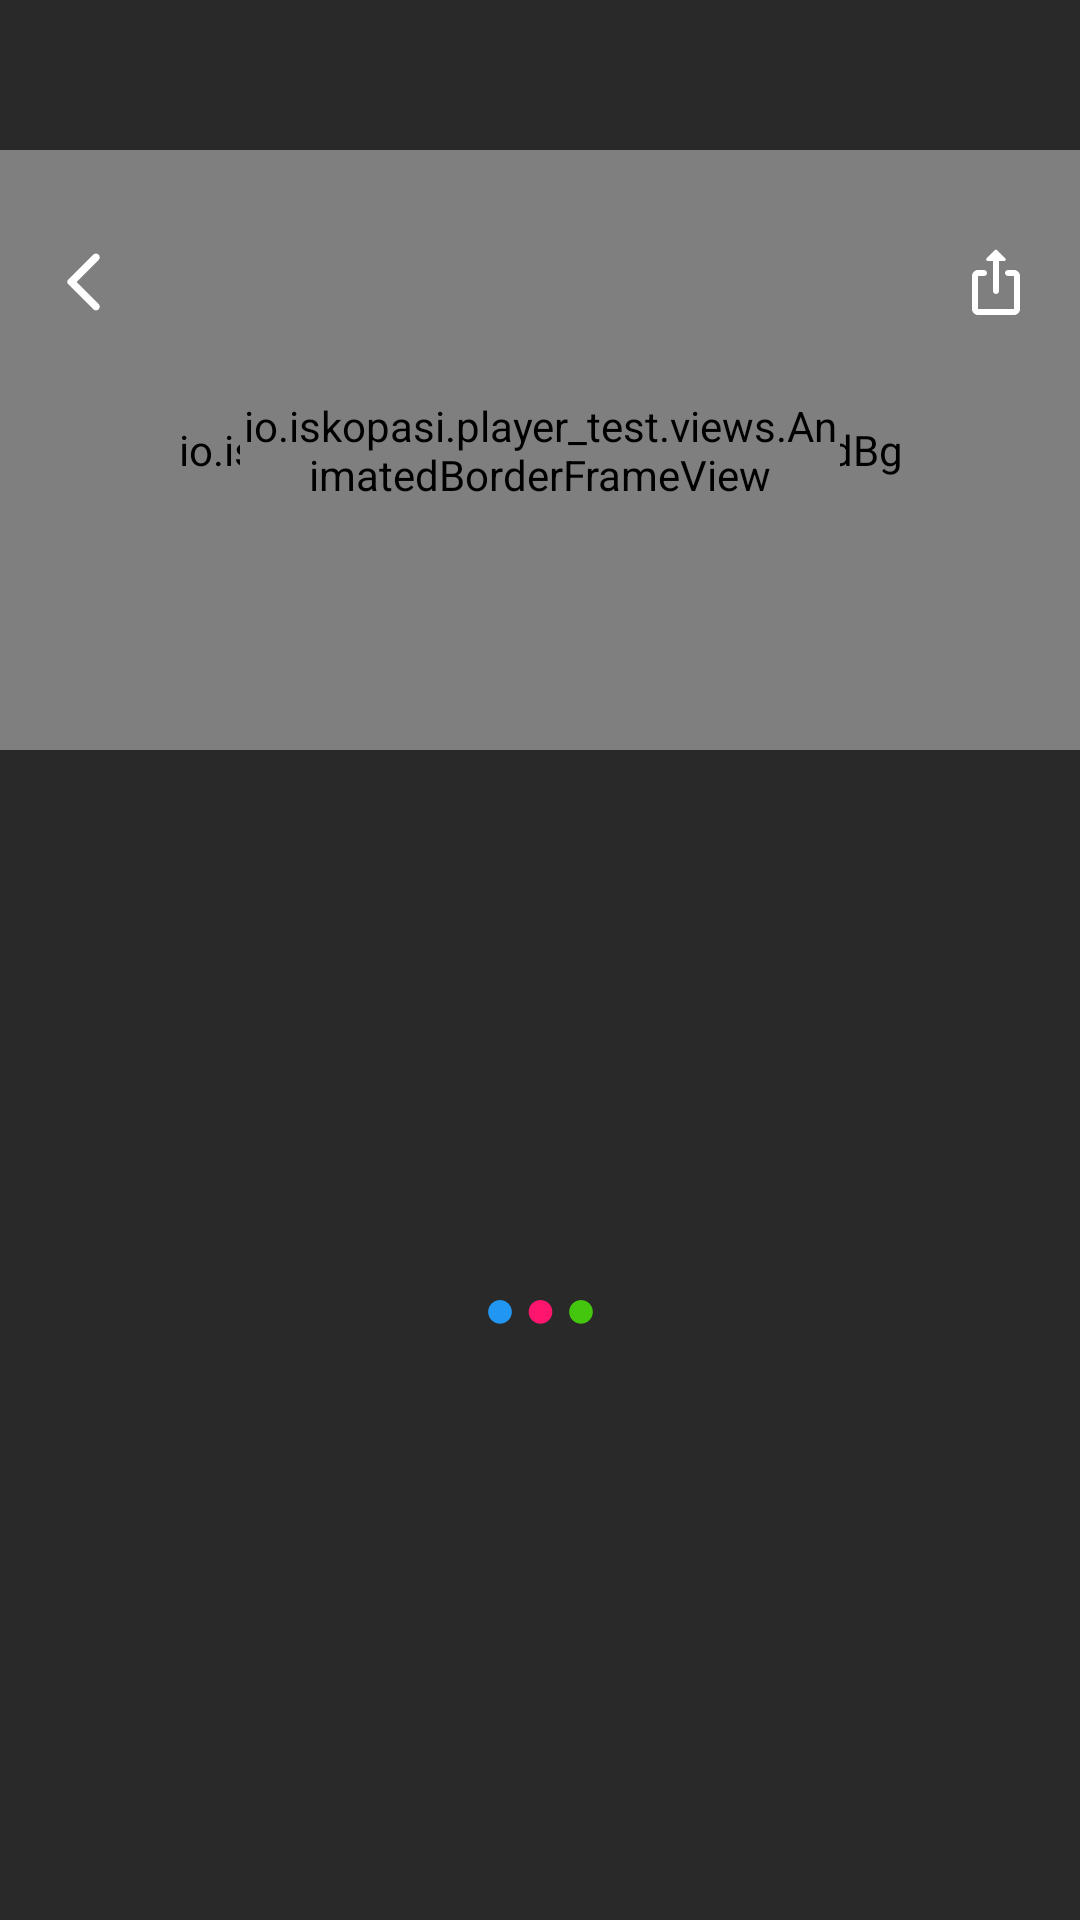

This screen was rendered from an Android layout file. Write that file and the resources it references.
<!-- AndroidManifest.xml: application theme Theme.Player_test -->
<!-- res/layout/fragment_info.xml -->
<?xml version="1.0" encoding="utf-8"?>
<androidx.constraintlayout.widget.ConstraintLayout xmlns:android="http://schemas.android.com/apk/res/android"
    xmlns:app="http://schemas.android.com/apk/res-auto"
    xmlns:tools="http://schemas.android.com/tools"
    android:id="@+id/constr"
    android:layout_width="match_parent"
    android:layout_height="match_parent"
    android:background="@color/splash_bg"
    android:clickable="true">

    <ImageView
        android:id="@+id/image_bg"
        android:layout_width="match_parent"
        android:layout_height="250dp"
        android:layout_gravity="center"
        android:cropToPadding="false"
        android:scaleType="centerCrop"
        tools:src="@drawable/i7"
        app:layout_constraintEnd_toEndOf="parent"
        app:layout_constraintStart_toStartOf="parent"
        app:layout_constraintTop_toTopOf="parent" />

    <androidx.constraintlayout.widget.ConstraintLayout
        android:id="@+id/constraintLayout"
        android:layout_width="match_parent"
        android:layout_height="0dp"
        app:layout_constraintBottom_toBottomOf="parent"
        app:layout_constraintEnd_toEndOf="parent"
        app:layout_constraintStart_toStartOf="parent"
        app:layout_constraintTop_toBottomOf="@+id/image_bg">

    </androidx.constraintlayout.widget.ConstraintLayout>

    <io.iskopasi.player_test.views.CurvedBg
        android:id="@+id/curvedBg"
        android:layout_width="0dp"
        android:layout_height="0dp"
        app:layout_constraintBottom_toBottomOf="@+id/image_bg"
        app:layout_constraintEnd_toEndOf="parent"
        app:layout_constraintStart_toStartOf="parent"
        app:layout_constraintTop_toTopOf="@+id/image_f" />

    <ImageButton
        android:id="@+id/back"
        android:layout_width="wrap_content"
        android:layout_height="wrap_content"
        android:layout_marginStart="8dp"
        android:layout_marginTop="24dp"
        android:background="@drawable/rounded_ripple"
        android:padding="8dp"
        app:layout_constraintStart_toStartOf="@+id/curvedBg"
        app:layout_constraintTop_toTopOf="@+id/curvedBg"
        app:srcCompat="@drawable/round_arrow_back_ios_new_24" />

    <ImageButton
        android:id="@+id/share"
        android:layout_width="wrap_content"
        android:layout_height="wrap_content"
        android:layout_marginTop="24dp"
        android:layout_marginEnd="8dp"
        android:background="@drawable/rounded_ripple"
        android:padding="8dp"
        app:layout_constraintEnd_toEndOf="parent"
        app:layout_constraintTop_toTopOf="@+id/curvedBg"
        app:srcCompat="@drawable/round_ios_share_24" />

    <io.iskopasi.player_test.views.AnimatedBorderFrameView
        android:id="@+id/image_f"
        android:layout_width="200dp"
        android:layout_height="200dp"
        android:background="@drawable/round_2"
        android:elevation="0dp"
        android:shadowColor="@color/black"
        android:shadowDx="0"
        android:shadowDy="20"
        android:shadowRadius="2"
        app:cardCornerRadius="250dp"
        app:elevation="0dp"
        app:layout_constraintBottom_toBottomOf="@+id/image_bg"
        app:layout_constraintEnd_toEndOf="parent"
        app:layout_constraintStart_toStartOf="parent">

        <ImageView
            android:id="@+id/image"
            android:layout_width="190dp"
            android:layout_height="190dp"
            android:layout_gravity="center"
            android:cropToPadding="false"
            android:scaleType="centerCrop" />
    </io.iskopasi.player_test.views.AnimatedBorderFrameView>

    <ScrollView
        android:id="@+id/scroll"
        android:layout_width="0dp"
        android:layout_height="0dp"
        android:layout_marginStart="8dp"
        android:layout_marginTop="16dp"
        android:layout_marginEnd="8dp"
        android:layout_marginBottom="62dp"
        app:layout_constraintBottom_toBottomOf="@+id/constraintLayout"
        app:layout_constraintEnd_toEndOf="parent"
        app:layout_constraintStart_toStartOf="parent"
        app:layout_constraintTop_toBottomOf="@+id/curvedBg">

        <LinearLayout
            android:layout_width="match_parent"
            android:layout_height="wrap_content"
            android:orientation="vertical">


            <TextView
                android:id="@+id/tv"
                android:layout_width="match_parent"
                android:layout_height="wrap_content"
                android:layout_marginStart="32dp"
                android:layout_marginEnd="32dp"
                android:ellipsize="end"
                android:fontFamily="@font/athiti_medium"
                android:gravity="center_horizontal"
                android:maxLines="1"
                android:textColor="@color/text_color_1"
                android:textSize="32sp"
                app:layout_constraintEnd_toEndOf="parent"
                app:layout_constraintStart_toStartOf="parent"
                app:layout_constraintTop_toBottomOf="@+id/image_f"
                tools:text="Some Title" />

            <TextView
                android:id="@+id/tv2"
                android:layout_width="match_parent"
                android:layout_height="30dp"
                android:layout_marginStart="32dp"
                android:layout_marginEnd="32dp"
                android:ellipsize="marquee"
                android:fontFamily="@font/arima_madurai_thin"
                android:gravity="center_horizontal"
                android:maxLines="2"
                android:textColor="@color/text_color_1"
                android:textSize="18sp"
                app:layout_constraintEnd_toEndOf="parent"
                app:layout_constraintStart_toStartOf="parent"
                app:layout_constraintTop_toBottomOf="@+id/tv"
                tools:text="some subtitle" />

            <TextView
                android:id="@+id/genre_tv"
                android:layout_width="match_parent"
                android:layout_height="30dp"
                android:layout_marginStart="32dp"
                android:layout_marginEnd="32dp"
                android:ellipsize="marquee"
                android:fontFamily="@font/arima_madurai_thin"
                android:gravity="center_horizontal"
                android:maxLines="2"
                android:textColor="@color/text_color_1"
                android:textSize="18sp"
                app:layout_constraintEnd_toEndOf="parent"
                app:layout_constraintStart_toStartOf="parent"
                app:layout_constraintTop_toBottomOf="@+id/tv2"
                tools:text="some genre" />

            <TextView
                android:id="@+id/text"
                android:layout_width="match_parent"
                android:layout_height="wrap_content"
                android:layout_marginTop="24dp"
                android:layout_marginStart="32dp"
                android:layout_marginEnd="32dp"
                android:ellipsize="none"
                android:fontFamily="@font/saira_extralight"
                android:gravity="start"
                android:textColor="@color/text_color_1"
                android:textSize="18sp"
                tools:text="Some long text\nSome long text\nSome long text\n" />

        </LinearLayout>

    </ScrollView>

    <TextView
        android:id="@+id/error"
        android:layout_width="match_parent"
        android:layout_height="wrap_content"
        android:layout_marginStart="32dp"
        android:layout_marginEnd="32dp"
        android:ellipsize="none"
        android:fontFamily="@font/saira_extralight"
        android:gravity="center_horizontal"
        android:textColor="@color/text_color_1"
        android:textSize="18sp"
        app:layout_constraintBottom_toBottomOf="parent"
        app:layout_constraintEnd_toEndOf="parent"
        app:layout_constraintHorizontal_bias="0.5"
        app:layout_constraintStart_toStartOf="parent"
        app:layout_constraintTop_toTopOf="@+id/scroll" />

    <ImageView
        android:id="@+id/loader_iv"
        android:layout_width="75dp"
        android:layout_height="45dp"
        android:scaleType="centerInside"
        android:src="@drawable/b_avd"
        app:layout_constraintBottom_toBottomOf="parent"
        app:layout_constraintEnd_toEndOf="parent"
        app:layout_constraintHorizontal_bias="0.5"
        app:layout_constraintStart_toStartOf="parent"
        app:layout_constraintTop_toBottomOf="@+id/curvedBg"
        app:layout_constraintVertical_chainStyle="packed" />
</androidx.constraintlayout.widget.ConstraintLayout>
<!-- resources referenced by this layout -->
<resources>
  <color name="black">#FF000000</color>
  <color name="splash_bg">#FF292929</color>
  <color name="text_color_1">#CDEDEDED</color>
  <!-- drawable round_2 (drawable) -->
  <?xml version="1.0" encoding="utf-8"?>
  <shape xmlns:android="http://schemas.android.com/apk/res/android">
      <solid android:color="@color/trans" />
      <corners android:radius="500dp" />
      <stroke
          android:color="@color/silver"
          android:width="5dp" />
  </shape>
  <!-- drawable round_arrow_back_ios_new_24 (drawable) -->
  <vector xmlns:android="http://schemas.android.com/apk/res/android"
      android:height="24dp"
      android:tint="#FFFFFF"
      android:viewportHeight="24"
      android:viewportWidth="24"
      android:width="24dp">
  
      <path
          android:fillColor="@android:color/white"
          android:pathData="M16.88,2.88L16.88,2.88c-0.49,-0.49 -1.28,-0.49 -1.77,0l-8.41,8.41c-0.39,0.39 -0.39,1.02 0,1.41l8.41,8.41c0.49,0.49 1.28,0.49 1.77,0l0,0c0.49,-0.49 0.49,-1.28 0,-1.77L9.54,12l7.35,-7.35C17.37,4.16 17.37,3.37 16.88,2.88z" />
  
  </vector>
  <!-- drawable round_ios_share_24 (drawable) -->
  <vector xmlns:android="http://schemas.android.com/apk/res/android"
      android:height="24dp"
      android:tint="#FFFFFF"
      android:viewportHeight="24"
      android:viewportWidth="24"
      android:width="24dp">
  
      <path
          android:fillColor="#FFFFFF"
          android:pathData="M18,8h-2c-0.55,0 -1,0.45 -1,1v0c0,0.55 0.45,1 1,1h2v11H6V10h2c0.55,0 1,-0.45 1,-1v0c0,-0.55 -0.45,-1 -1,-1H6c-1.1,0 -2,0.9 -2,2v11c0,1.1 0.9,2 2,2h12c1.1,0 2,-0.9 2,-2V10C20,8.9 19.1,8 18,8z" />
  
      <path
          android:fillColor="#FFFFFF"
          android:pathData="M12,16L12,16c0.55,0 1,-0.45 1,-1V5h1.79c0.45,0 0.67,-0.54 0.35,-0.85l-2.79,-2.79c-0.2,-0.2 -0.51,-0.2 -0.71,0L8.85,4.15C8.54,4.46 8.76,5 9.21,5H11v10C11,15.55 11.45,16 12,16z" />
  
  </vector>
  <!-- drawable rounded_ripple (drawable) -->
  <?xml version="1.0" encoding="utf-8"?>
  <ripple xmlns:android="http://schemas.android.com/apk/res/android"
      android:color="?android:attr/colorControlHighlight">
      <item android:id="@android:id/mask">
          <shape
              android:shape="rectangle"
              android:innerRadiusRatio="@integer/material_motion_duration_long_2">
              <solid android:color="#000000" />
              <corners android:radius="50dp" />
          </shape>
      </item>
      
  </ripple>
  <style name="Theme.Player_test" parent="Theme.Material3.Light.NoActionBar">
          
          <item name="colorPrimary">@color/teal_200</item>
          <item name="colorPrimaryVariant">@color/purple_700</item>
          <item name="colorOnPrimary">@color/white</item>
          
          <item name="colorSecondary">@color/teal_200</item>
          <item name="colorSecondaryVariant">@color/teal_700</item>
          <item name="colorOnSecondary">@color/black</item>
          
          <item name="android:statusBarColor">?attr/colorPrimaryVariant</item>
          <item name="colorControlHighlight">@color/ripple_material_dark</item>
          
          <item name="android:windowIsTranslucent">true</item>
      </style>
  <color name="trans">#00FFFFFF</color>
  <color name="silver">#D4D4D4</color>
  <color name="teal_200">#FF03DAC5</color>
  <color name="purple_700">#FF3700B3</color>
  <color name="white">#FFFFFFFF</color>
  <color name="teal_700">#FF018786</color>
</resources>
